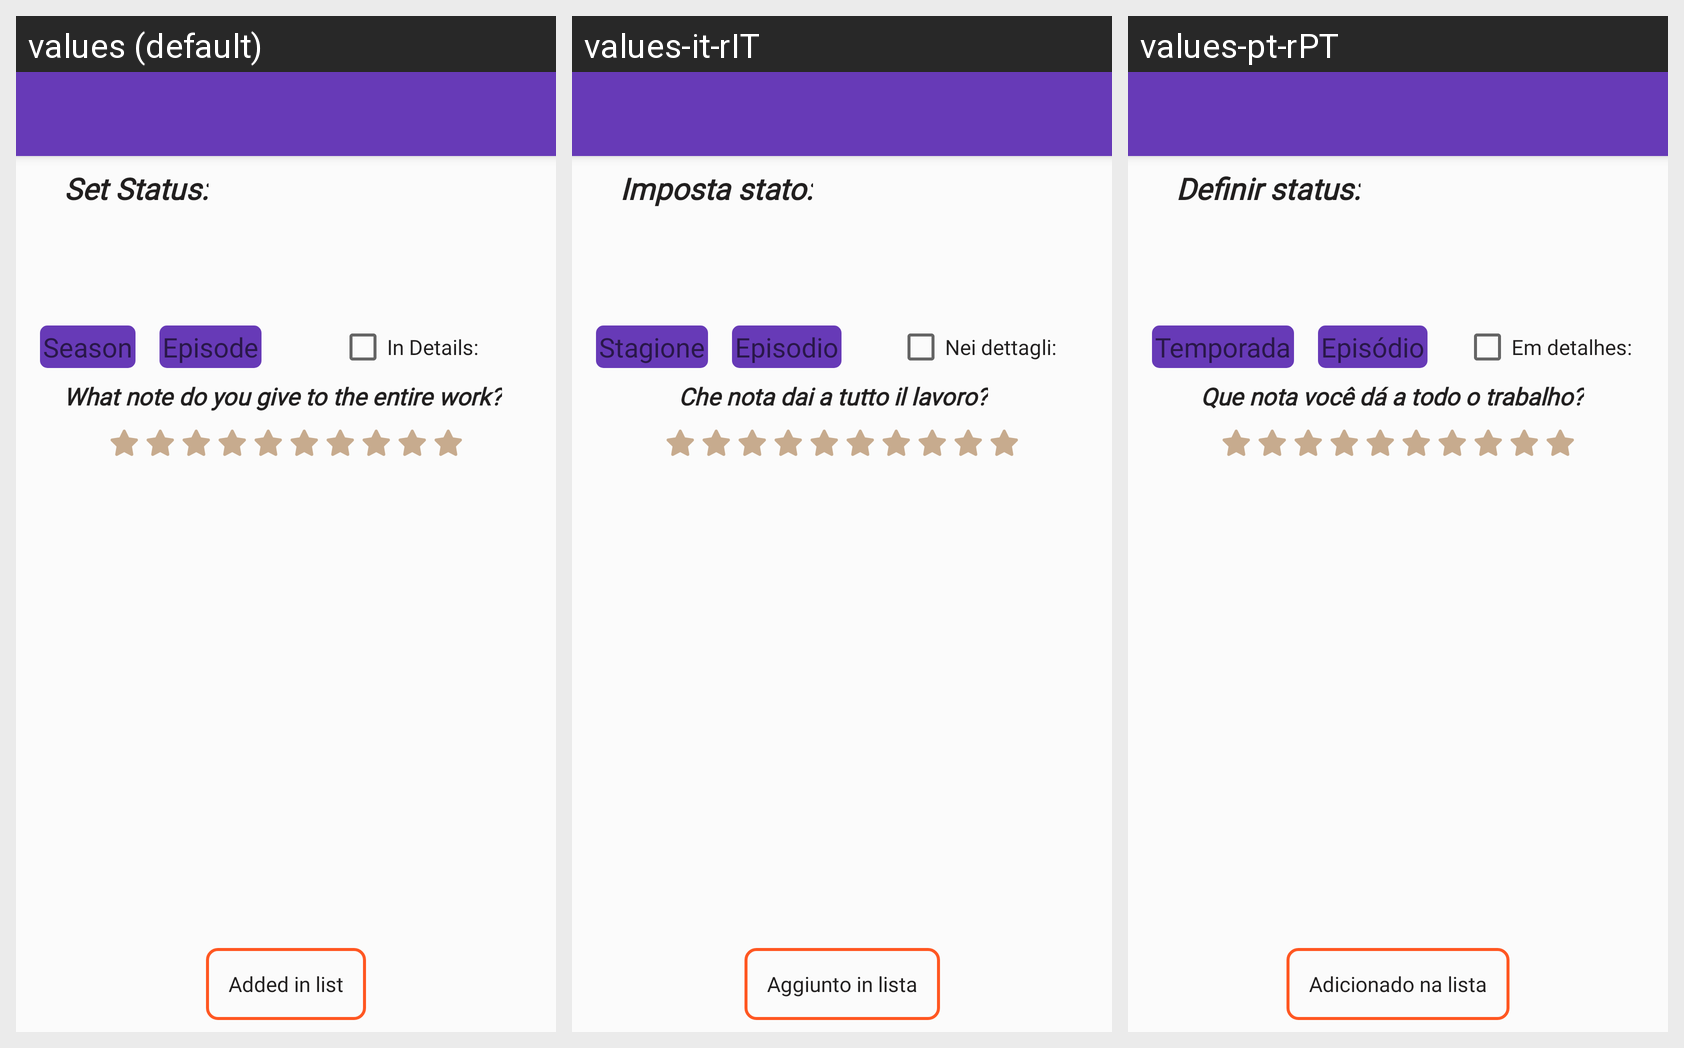

This grid shows one Android layout under several languages. Give, for every string resource on the screen, its name, the default text and each shown locale's text.
Android screen res/layout/dialog_add_list.xml rendered under 3 locales, left to right: values (default), values-it-rIT, values-pt-rPT. Device: Nexus 5 (rendered at 1080×1920; each locale shown at half size, 540×960, under a caption strip naming it); theme AppTheme.
Other locales in the repository, not shown: values-de-rDE, values-es, values-fr-rFR.
Strings drawn on this screen, with the default value and each locale's value (text and hints the layout hard-codes, and strings that could not be matched under every locale, appear in the picture but are not listed):

dialogAddList
  values: Set Status:
  values-it-rIT: Imposta stato:
  values-pt-rPT: Definir status:

hint_dialog_timeline_season
  values: Season
  values-it-rIT: Stagione
  values-pt-rPT: Temporada

hint_dialog_timeline_chapter
  values: Episode
  values-it-rIT: Episodio
  values-pt-rPT: Episódio

dialog_add_list_text_view_general
  values: What note do you give to the entire work?
  values-it-rIT: Che nota dai a tutto il lavoro?
  values-pt-rPT: Que nota você dá a todo o trabalho?

dialog_add_list_in_details
  values: In Details:
  values-it-rIT: Nei dettagli:
  values-pt-rPT: Em detalhes:

dialog_add_list_add_positive_button
  values: Added in list
  values-it-rIT: Aggiunto in lista
  values-pt-rPT: Adicionado na lista
